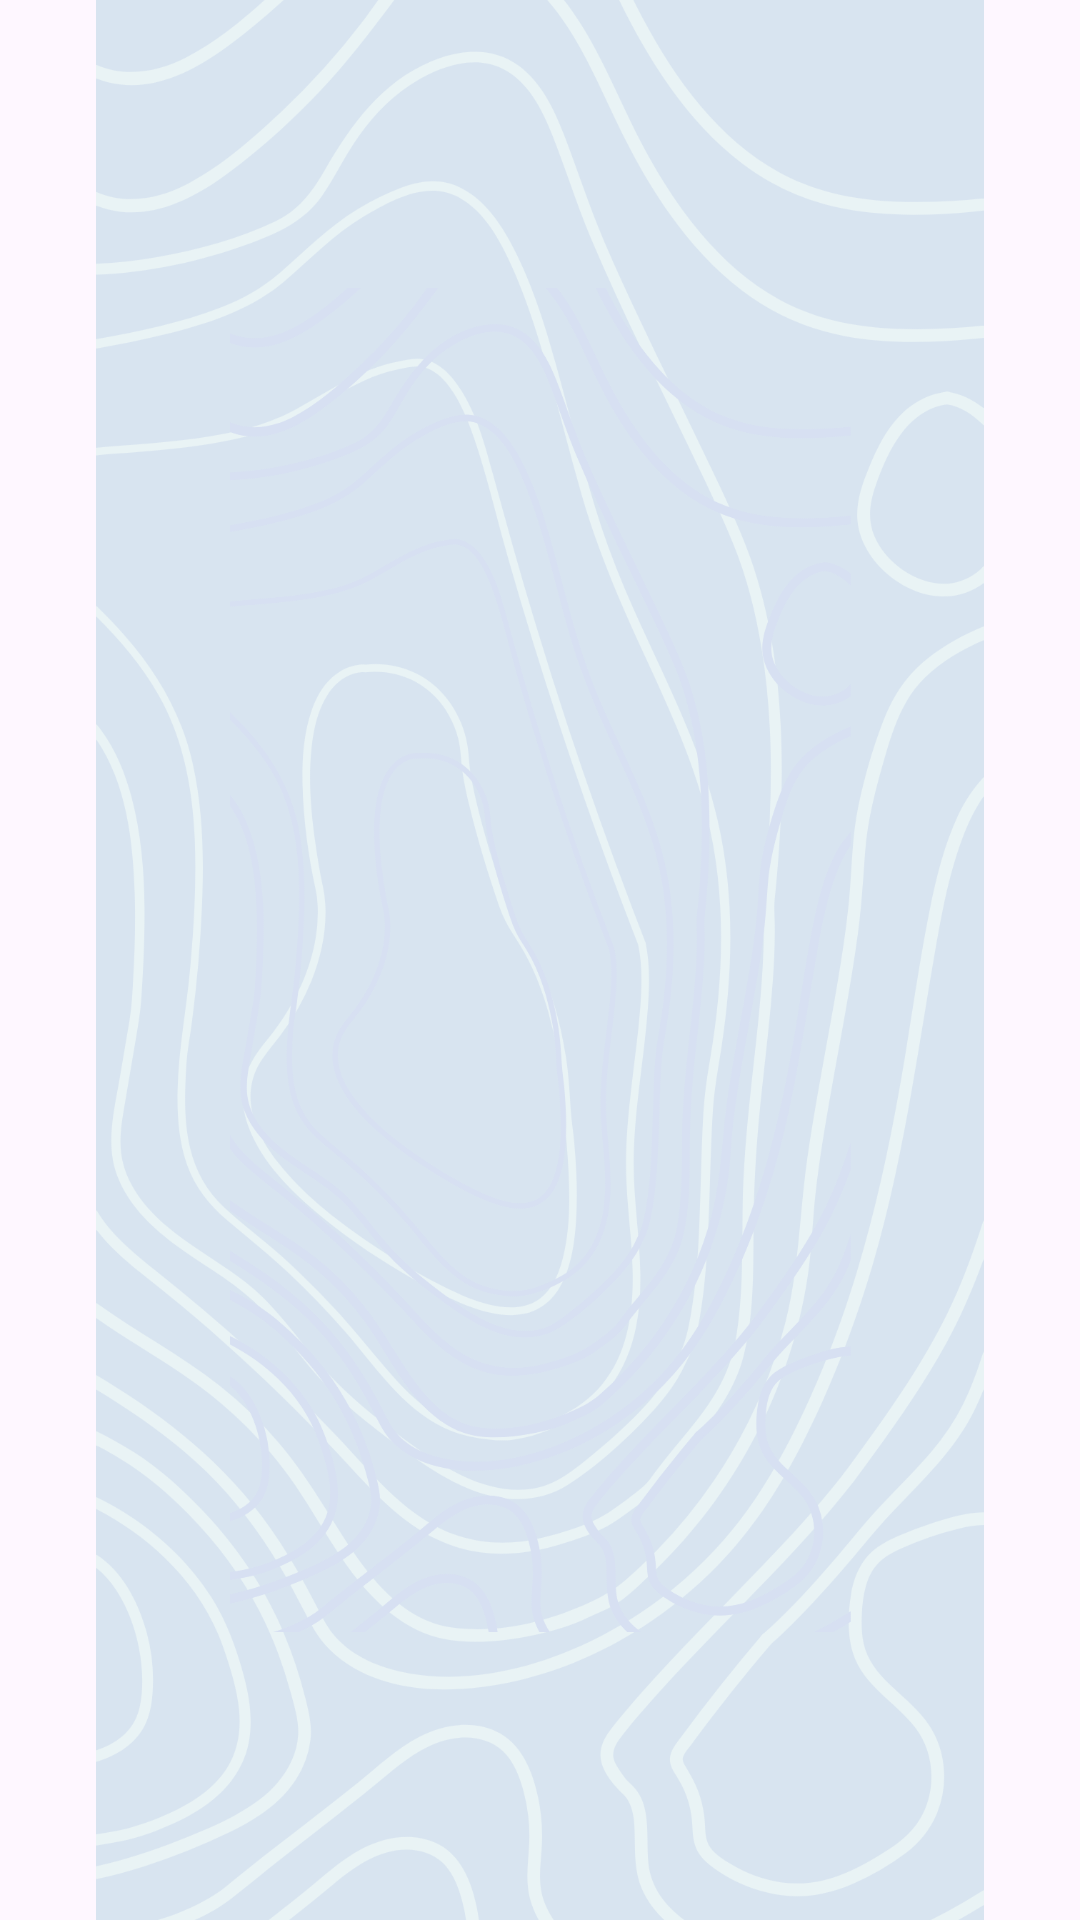

The Android layout XML behind this screen, and the referenced resources:
<!-- AndroidManifest.xml: application theme Theme.Material3.Light -->
<!-- res/layout/activity_splash.xml -->
<?xml version="1.0" encoding="utf-8"?>
<LinearLayout xmlns:android="http://schemas.android.com/apk/res/android"
    android:layout_width="match_parent"
    android:layout_height="match_parent">

    <ImageView
        android:id="@+id/logo.png"
        android:layout_width="wrap_content"
        android:layout_height="wrap_content"
        android:contentDescription="@string/splash_screen"
        android:src="@drawable/logo" />
</LinearLayout>
<!-- resources referenced by this layout -->
<resources>
  <!-- drawable logo: png bitmap (drawable, 361408 bytes) -->
  <string name="splash_screen">splash screen</string>
</resources>
